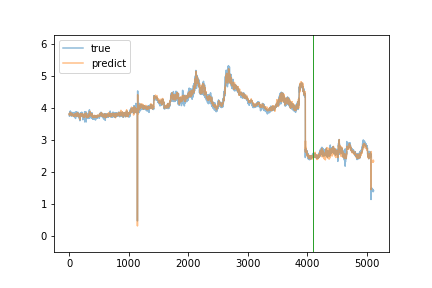

Data behind this chart, as committed beside it:
true, predict
3.83, 3.814
3.8, 3.823
3.82, 3.834
3.79, 3.836
3.75, 3.816
3.76, 3.801
3.8, 3.814
3.8, 3.801
3.84, 3.794
3.89, 3.795
3.89, 3.805
3.85, 3.818
3.8, 3.823
3.82, 3.792
3.87, 3.811
3.89, 3.828
3.87, 3.84
3.91, 3.841
3.89, 3.836
3.88, 3.854
3.83, 3.868
3.9, 3.864
3.81, 3.862
3.78, 3.849
3.81, 3.842
3.83, 3.841
3.81, 3.823
3.81, 3.816
3.82, 3.798
3.81, 3.804
3.84, 3.809
3.81, 3.81
3.78, 3.81
3.76, 3.801
3.79, 3.813
3.78, 3.796
3.83, 3.807
3.81, 3.817
3.86, 3.802
3.76, 3.838
3.8, 3.81
3.79, 3.783
3.78, 3.804
3.8, 3.789
3.87, 3.807
3.82, 3.804
3.84, 3.774
3.82, 3.802
3.85, 3.813
3.79, 3.803
3.83, 3.807
3.83, 3.806
3.82, 3.811
3.82, 3.824
3.78, 3.802
3.8, 3.777
3.8, 3.802
3.84, 3.801
3.78, 3.811
3.8, 3.819
... 5,059 more rows
